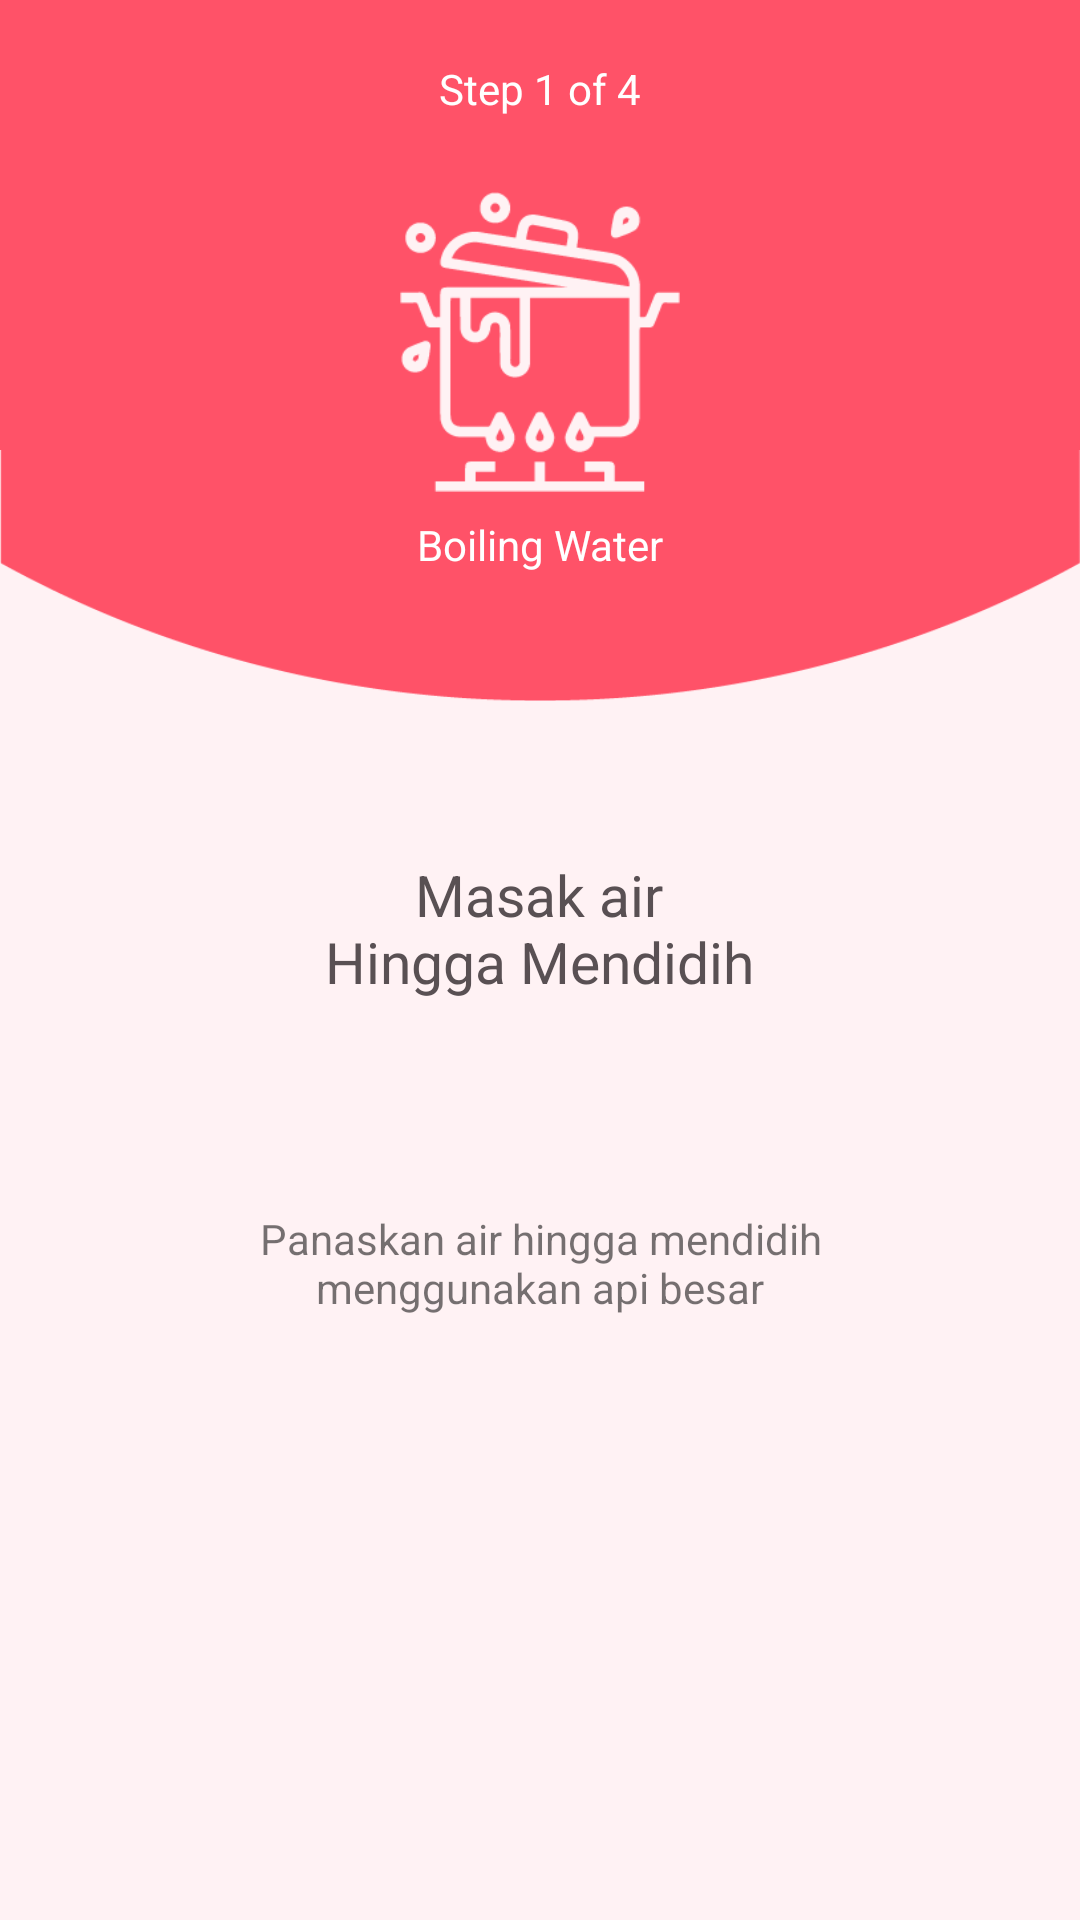

Here is an Android app screen rendered from its layout file. Give the layout XML and the strings, colors and styles it references.
<!-- AndroidManifest.xml: application theme AppTheme -->
<!-- res/layout/slide_bayem1.xml -->
<?xml version="1.0" encoding="utf-8"?>
<RelativeLayout xmlns:android="http://schemas.android.com/apk/res/android"
    android:layout_width="match_parent" android:layout_height="match_parent"
    android:background="@color/background">


    <ImageView
        android:id="@+id/imageView3"
        android:layout_width="match_parent"
        android:layout_height="150dp"
        android:layout_below="@id/imageView2"
        android:src="@color/colorPrimary"/>

    <ImageView
        android:layout_width="match_parent"
        android:layout_height="100dp"
        android:layout_marginTop="-10dp"
        android:layout_below="@id/imageView3"
        android:src="@drawable/bottomprimary"
        android:id="@+id/imageView4" />

    <TextView
        android:id="@+id/step1"
        android:layout_width="match_parent"
        android:layout_height="wrap_content"
        android:text="@string/bayemstep1"
        android:layout_below="@id/imageView2"
        android:layout_marginTop="20dp"
        android:gravity="center"
        android:textColor="@color/colorwhite"/>

    <ImageView
        android:id="@+id/iconstep"
        android:layout_width="100dp"
        android:layout_height="100dp"
        android:layout_marginTop="25dp"
        android:layout_centerHorizontal="true"
        android:src="@drawable/icon_rebus"
        android:layout_below="@id/step1"/>

    <TextView
        android:id="@+id/step10"
        android:layout_width="match_parent"
        android:layout_height="wrap_content"
        android:layout_below="@id/iconstep"
        android:layout_marginTop="8dp"
        android:gravity="center"
        android:text="@string/bayemstep1.0"
        android:textColor="@color/colorwhite" />

    <TextView
        android:id="@+id/step11"
        android:layout_width="wrap_content"
        android:layout_height="wrap_content"
        android:layout_below="@+id/imageView4"
        android:layout_centerHorizontal="true"
        android:layout_marginTop="45dp"
        android:text="@string/bayemstep1.1"
        android:gravity="center"
        android:textSize="19sp"
        android:textColor="@color/textdark"/>

    <TextView
        android:id="@+id/step12"
        android:layout_width="wrap_content"
        android:layout_height="wrap_content"
        android:layout_below="@+id/step11"
        android:layout_centerHorizontal="true"
        android:layout_marginLeft="50dp"
        android:layout_marginRight="50dp"
        android:layout_marginTop="70dp"
        android:gravity="center"
        android:text="@string/bayemstep1.2" />

</RelativeLayout>
<!-- resources referenced by this layout -->
<resources>
  <color name="background">#fff2f4</color>
  <color name="colorPrimary">#ff5268</color>
  <color name="colorwhite">#ffffff</color>
  <color name="textdark">#595053</color>
  <!-- drawable bottomprimary: png bitmap (drawable, 3041 bytes) -->
  <!-- drawable icon_rebus: png bitmap (drawable, 5063 bytes) -->
  <string name="bayemstep1">Step 1 of 4</string>
  <string name="bayemstep1.0">Boiling Water</string>
  <string name="bayemstep1.1">Masak air\nHingga Mendidih</string>
  <string name="bayemstep1.2">Panaskan air hingga mendidih menggunakan api besar</string>
  <style name="AppTheme" parent="Theme.AppCompat.Light.NoActionBar">
          
          <item name="colorPrimary">@color/colorPrimary</item>
          <item name="colorPrimaryDark">@color/colorPrimaryDark</item>
          <item name="colorAccent">@color/colorAccent</item>
      </style>
  <color name="colorPrimaryDark">#e54560</color>
  <color name="colorAccent">#ffd75a</color>
</resources>
